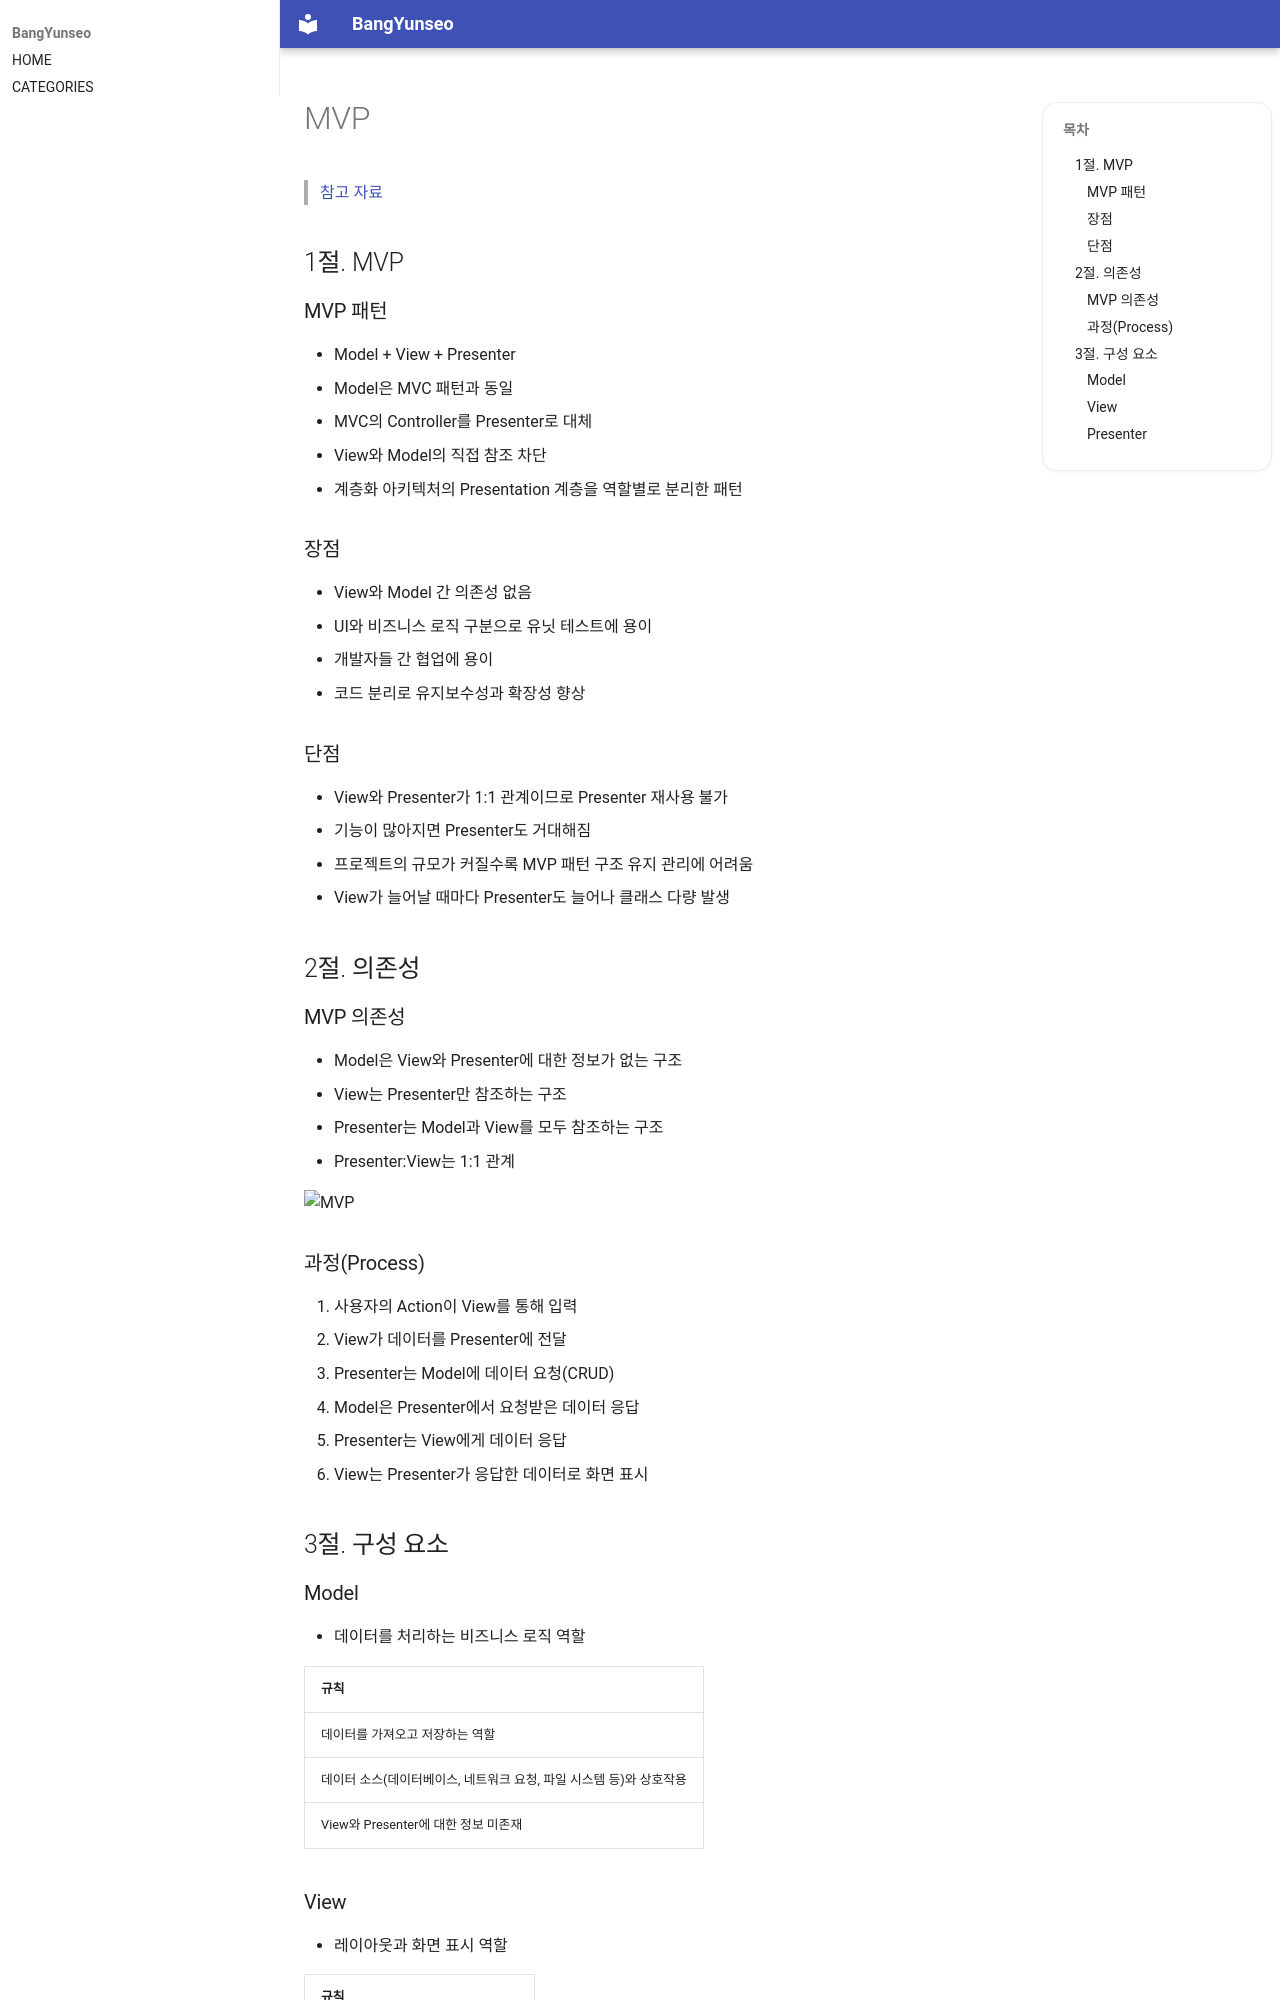

repository: BangYunseo/TIL · page: ComputerScience/SE/ArchitecturePattern/03_MVP/index.html · generator: mkdocs

# MVP

> [참고 자료](https://velog.io/@kyeun95/%EB%94%94%EC%9E%90%EC%9D%B8-%ED%8C%A8%ED%84%B4-MVP-%ED%8C%A8%ED%84%B4%EC%9D%B4%EB%9E%80)

## 1절. MVP

### MVP 패턴

- Model + View + Presenter
- Model은 MVC 패턴과 동일
- MVC의 Controller를 Presenter로 대체
- View와 Model의 직접 참조 차단
- 계층화 아키텍처의 Presentation 계층을 역할별로 분리한 패턴

### 장점

- View와 Model 간 의존성 없음
- UI와 비즈니스 로직 구분으로 유닛 테스트에 용이
- 개발자들 간 협업에 용이
- 코드 분리로 유지보수성과 확장성 향상

### 단점

- View와 Presenter가 1:1 관계이므로 Presenter 재사용 불가
- 기능이 많아지면 Presenter도 거대해짐
- 프로젝트의 규모가 커질수록 MVP 패턴 구조 유지 관리에 어려움
- View가 늘어날 때마다 Presenter도 늘어나 클래스 다량 발생

## 2절. 의존성

### MVP 의존성

- Model은 View와 Presenter에 대한 정보가 없는 구조
- View는 Presenter만 참조하는 구조
- Presenter는 Model과 View를 모두 참조하는 구조
- Presenter:View는 1:1 관계

![MVP](./Image/03_MVP/MVP.png)

### 과정(Process)

1. 사용자의 Action이 View를 통해 입력
2. View가 데이터를 Presenter에 전달
3. Presenter는 Model에 데이터 요청(CRUD)
4. Model은 Presenter에서 요청받은 데이터 응답
5. Presenter는 View에게 데이터 응답
6. View는 Presenter가 응답한 데이터로 화면 표시

## 3절. 구성 요소

### Model

- 데이터를 처리하는 비즈니스 로직 역할

| 규칙                                                                |
| :------------------------------------------------------------------ |
| 데이터를 가져오고 저장하는 역할                                     |
| 데이터 소스(데이터베이스, 네트워크 요청, 파일 시스템 등)와 상호작용 |
| View와 Presenter에 대한 정보 미존재                                 |
